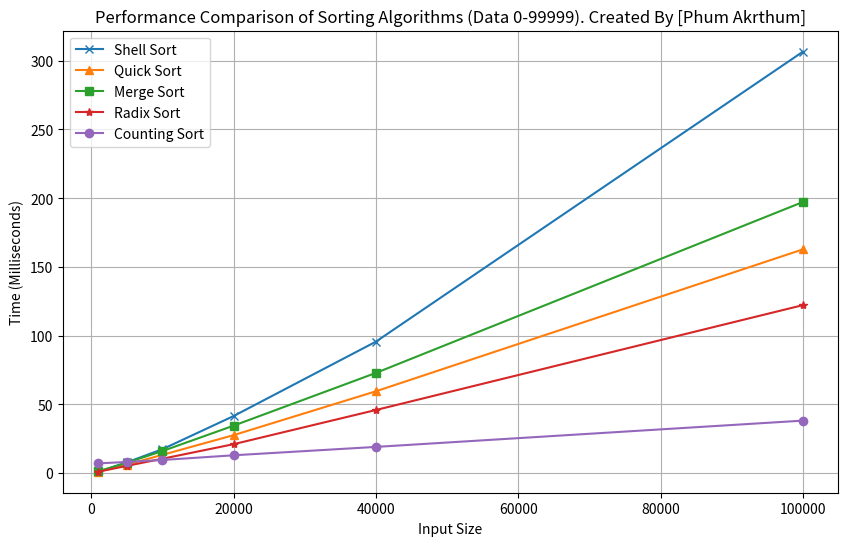

Write the Python code that produced this figure.
import random
import time
import matplotlib.pyplot as plt

# ฟังก์ชัน Shell Sort
def shell_sort(arr):
    n = len(arr)
    gap = n // 2
    while gap > 0:
        for i in range(gap, n):
            temp = arr[i]
            j = i
            while j >= gap and arr[j - gap] > temp:
                arr[j] = arr[j - gap]
                j -= gap
            arr[j] = temp
        gap //= 2
    return arr

# ฟังก์ชัน Quick Sort
def quick_sort(arr):
    if len(arr) <= 1:
        return arr
    pivot = arr[-1]
    left = [x for x in arr[:-1] if x <= pivot]
    right = [x for x in arr[:-1] if x > pivot]
    return quick_sort(left) + [pivot] + quick_sort(right)

# ฟังก์ชัน Merge Sort
def merge_sort(arr):
    if len(arr) <= 1:
        return arr
    mid = len(arr) // 2
    left = merge_sort(arr[:mid])
    right = merge_sort(arr[mid:])
    return merge(left, right)

def merge(left, right):
    result = []
    i = j = 0
    while i < len(left) and j < len(right):
        if left[i] <= right[j]:
            result.append(left[i])
            i += 1
        else:
            result.append(right[j])
            j += 1
    result.extend(left[i:])
    result.extend(right[j:])
    return result

# ฟังก์ชัน Counting Sort
def counting_sort(arr):
    max_val = max(arr)
    min_val = min(arr)
    range_of_elements = max_val - min_val + 1
    count = [0] * range_of_elements
    output = [0] * len(arr)
    
    for i in range(len(arr)):
        count[arr[i] - min_val] += 1

    for i in range(1, len(count)):
        count[i] += count[i - 1]

    for i in range(len(arr) - 1, -1, -1):
        output[count[arr[i] - min_val] - 1] = arr[i]
        count[arr[i] - min_val] -= 1

    for i in range(len(arr)):
        arr[i] = output[i]
    
    return arr

# ฟังก์ชัน Radix Sort
def radix_sort(arr):
    max_val = max(arr)
    exp = 1
    while max_val // exp > 0:
        counting_sort_by_digit(arr, exp)
        exp *= 10
    return arr

def counting_sort_by_digit(arr, exp):
    n = len(arr)
    output = [0] * n
    count = [0] * 10  # 10 หลัก (0-9)
    
    for i in range(n):
        digit = (arr[i] // exp) % 10
        count[digit] += 1
    
    for i in range(1, 10):
        count[i] += count[i - 1]

    for i in range(n - 1, -1, -1):
        digit = (arr[i] // exp) % 10
        output[count[digit] - 1] = arr[i]
        count[digit] -= 1

    for i in range(n):
        arr[i] = output[i]

# ฟังก์ชันเปรียบเทียบประสิทธิภาพ
def compare_sort():
    sizes = [1000, 5000, 10000, 20000, 40000, 100000]  # เปลี่ยนขนาดอินพุต
    shell_times = []
    quick_times = []
    merge_times = []
    radix_times = []
    counting_times = []

    for size in sizes:
        data = [random.randint(0, 99999) for _ in range(size)]  # เปลี่ยนข้อมูลให้อยู่ในช่วง 0-999
        
        # วัดเวลา Shell Sort
        start_time = time.time()
        shell_sort(data.copy())
        shell_times.append((time.time() - start_time) * 1000)

        # วัดเวลา Quick Sort
        start_time = time.time()
        quick_sort(data.copy())
        quick_times.append((time.time() - start_time) * 1000)

        # วัดเวลา Merge Sort
        start_time = time.time()
        merge_sort(data.copy())
        merge_times.append((time.time() - start_time) * 1000)

        # วัดเวลา Radix Sort
        start_time = time.time()
        radix_sort(data.copy())
        radix_times.append((time.time() - start_time) * 1000)

        # วัดเวลา Counting Sort
        start_time = time.time()
        counting_sort(data.copy())
        counting_times.append((time.time() - start_time) * 1000)

        # แสดงผลลัพธ์
        print(f"ขนาดข้อมูล {size}:")
        print(f"  Shell Sort: {shell_times[-1]:.2f} มิลลิวินาที")
        print(f"  Quick Sort: {quick_times[-1]:.2f} มิลลิวินาที")
        print(f"  Merge Sort: {merge_times[-1]:.2f} มิลลิวินาที")
        print(f"  Radix Sort: {radix_times[-1]:.2f} มิลลิวินาที")
        print(f"  Counting Sort: {counting_times[-1]:.2f} มิลลิวินาที")

    # แสดงผลลัพธ์เป็นกราฟ
    plt.figure(figsize=(10, 6))
    plt.plot(sizes, shell_times, marker='x', label='Shell Sort')
    plt.plot(sizes, quick_times, marker='^', label='Quick Sort')
    plt.plot(sizes, merge_times, marker='s', label='Merge Sort')
    plt.plot(sizes, radix_times, marker='*', label='Radix Sort')
    plt.plot(sizes, counting_times, marker='o', label='Counting Sort')

    plt.title('Performance Comparison of Sorting Algorithms (Data 0-99999). Created By [Phum Akrthum]')
    plt.xlabel('Input Size')
    plt.ylabel('Time (Milliseconds)')
    plt.legend()
    plt.grid(True)
    plt.savefig('Sorting_Performance_Comparison_0-999.png')
    plt.show()

# เรียกใช้ฟังก์ชัน
compare_sort()
